2-way image classification set "tumorous_and_nontumorous" from GitHub (ChandranSukirthan/Advanced-Brain-Tumor-Classification-Using-Deep-Learning); label vocabulary: non-tumorous, tumorous.

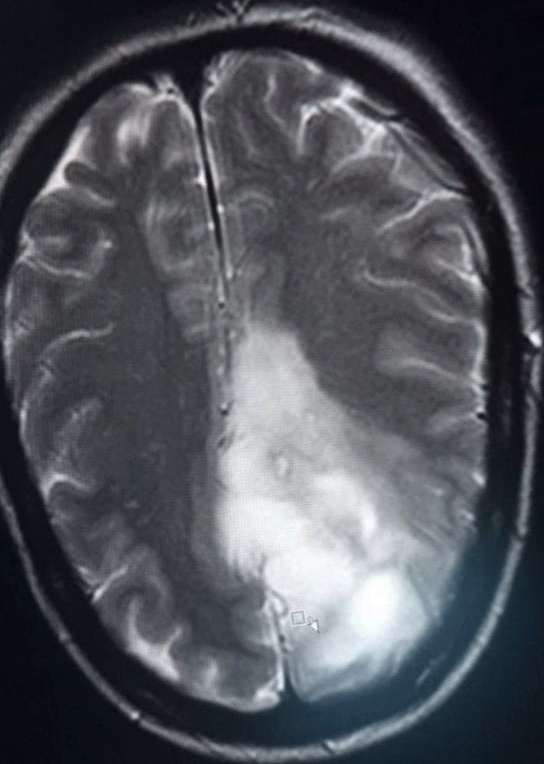
Label: tumorous

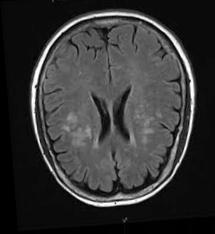
Label: non-tumorous

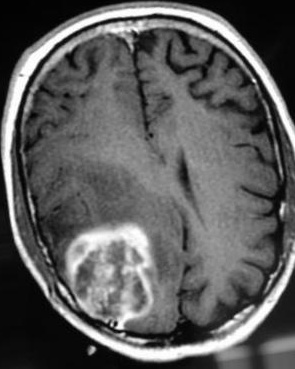
Label: tumorous

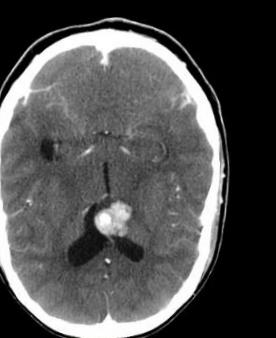
Label: non-tumorous

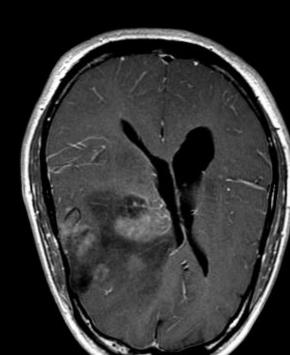
Label: tumorous

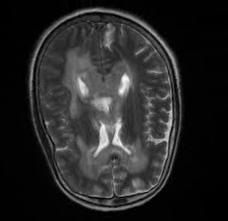
Label: non-tumorous
